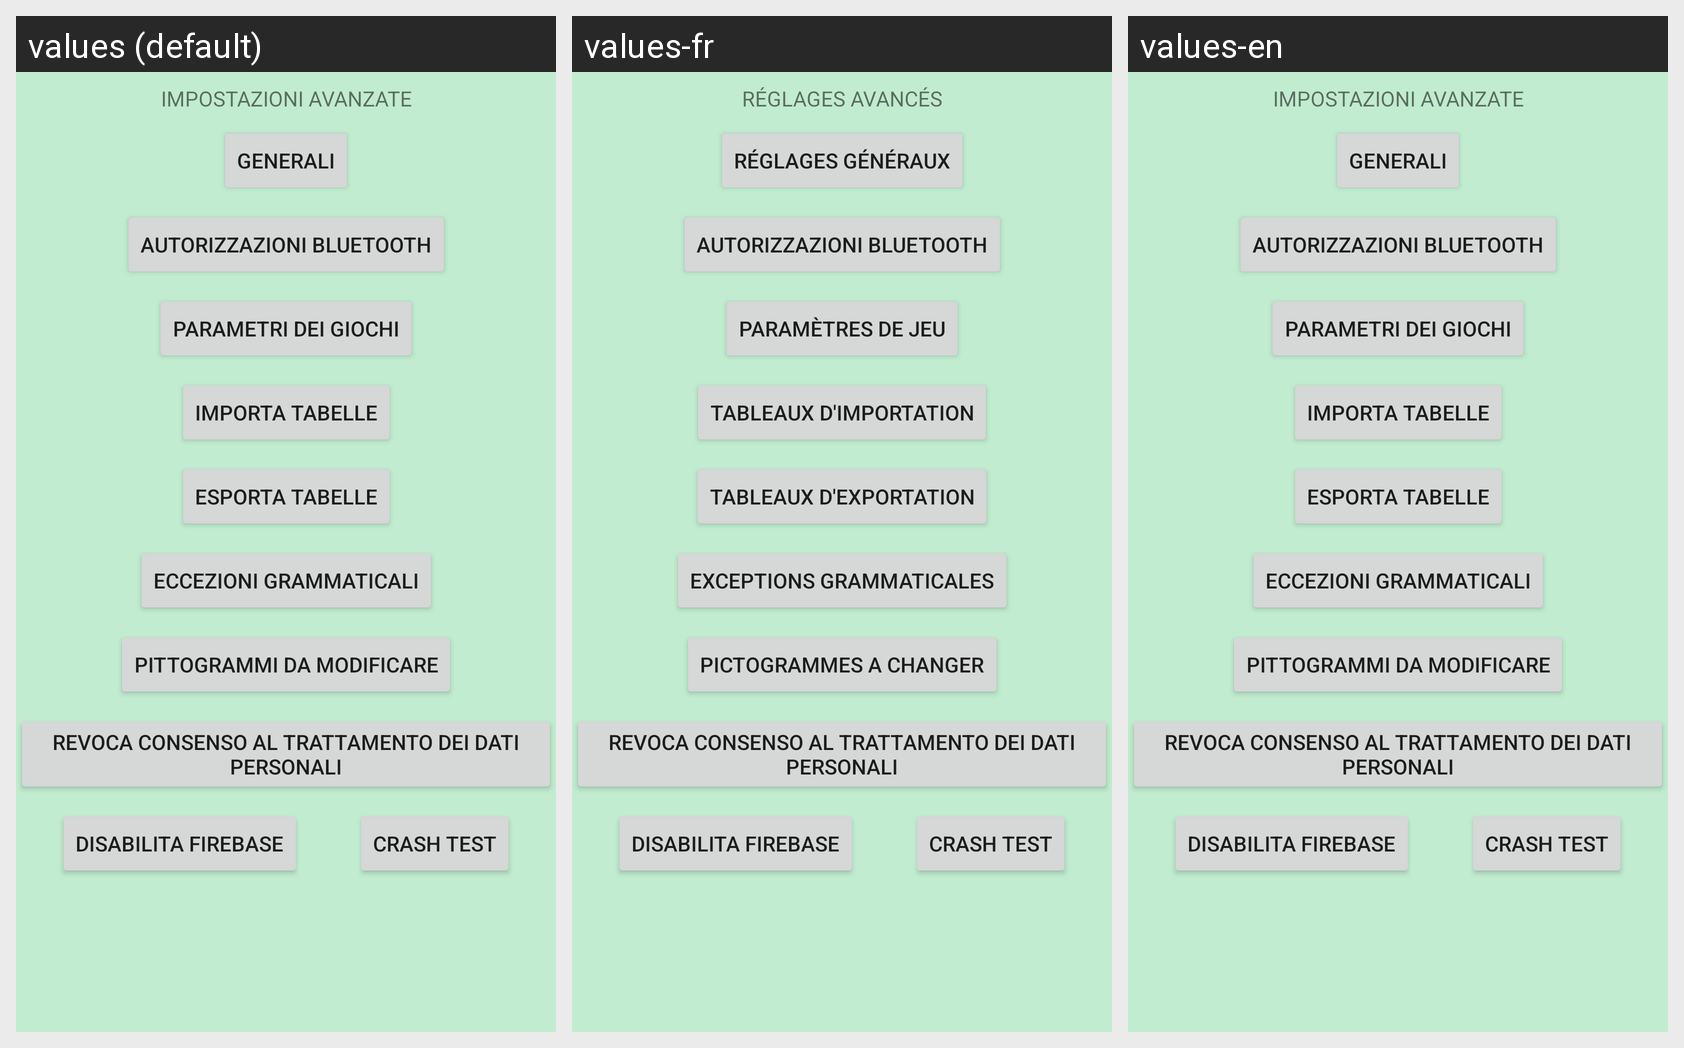

Locale-by-locale string values for the Android screen shown in this grid:
Android screen res/layout/activity_settings_advanced_settings.xml rendered under 3 locales, left to right: values (default), values-fr, values-en. Device: Nexus 5 (rendered at 1080×1920; each locale shown at half size, 540×960, under a caption strip naming it); theme Theme.20210823simsim.
Strings drawn on this screen, with the default value and each locale's value (text and hints the layout hard-codes, and strings that could not be matched under every locale, appear in the picture but are not listed):

impostazioni_avanzate
  values: IMPOSTAZIONI AVANZATE
  values-fr: RÉGLAGES AVANCÉS
  values-en: IMPOSTAZIONI AVANZATE  [not translated; the default value is used]

generali
  values: GENERALI
  values-fr: RÉGLAGES GÉNÉRAUX
  values-en: GENERALI  [not translated; the default value is used]

parametri_dei_giochi
  values: PARAMETRI DEI GIOCHI
  values-fr: PARAMÈTRES DE JEU
  values-en: PARAMETRI DEI GIOCHI  [not translated; the default value is used]

importa_tabelle
  values: IMPORTA TABELLE
  values-fr: TABLEAUX D'IMPORTATION
  values-en: IMPORTA TABELLE  [not translated; the default value is used]

esporta_tabelle
  values: ESPORTA TABELLE
  values-fr: TABLEAUX D'EXPORTATION
  values-en: ESPORTA TABELLE  [not translated; the default value is used]

eccezioni_grammaticali
  values: ECCEZIONI GRAMMATICALI
  values-fr: EXCEPTIONS GRAMMATICALES
  values-en: ECCEZIONI GRAMMATICALI  [not translated; the default value is used]

pittogrammi_da_modificare
  values: PITTOGRAMMI DA MODIFICARE
  values-fr: PICTOGRAMMES A CHANGER
  values-en: PITTOGRAMMI DA MODIFICARE  [not translated; the default value is used]
